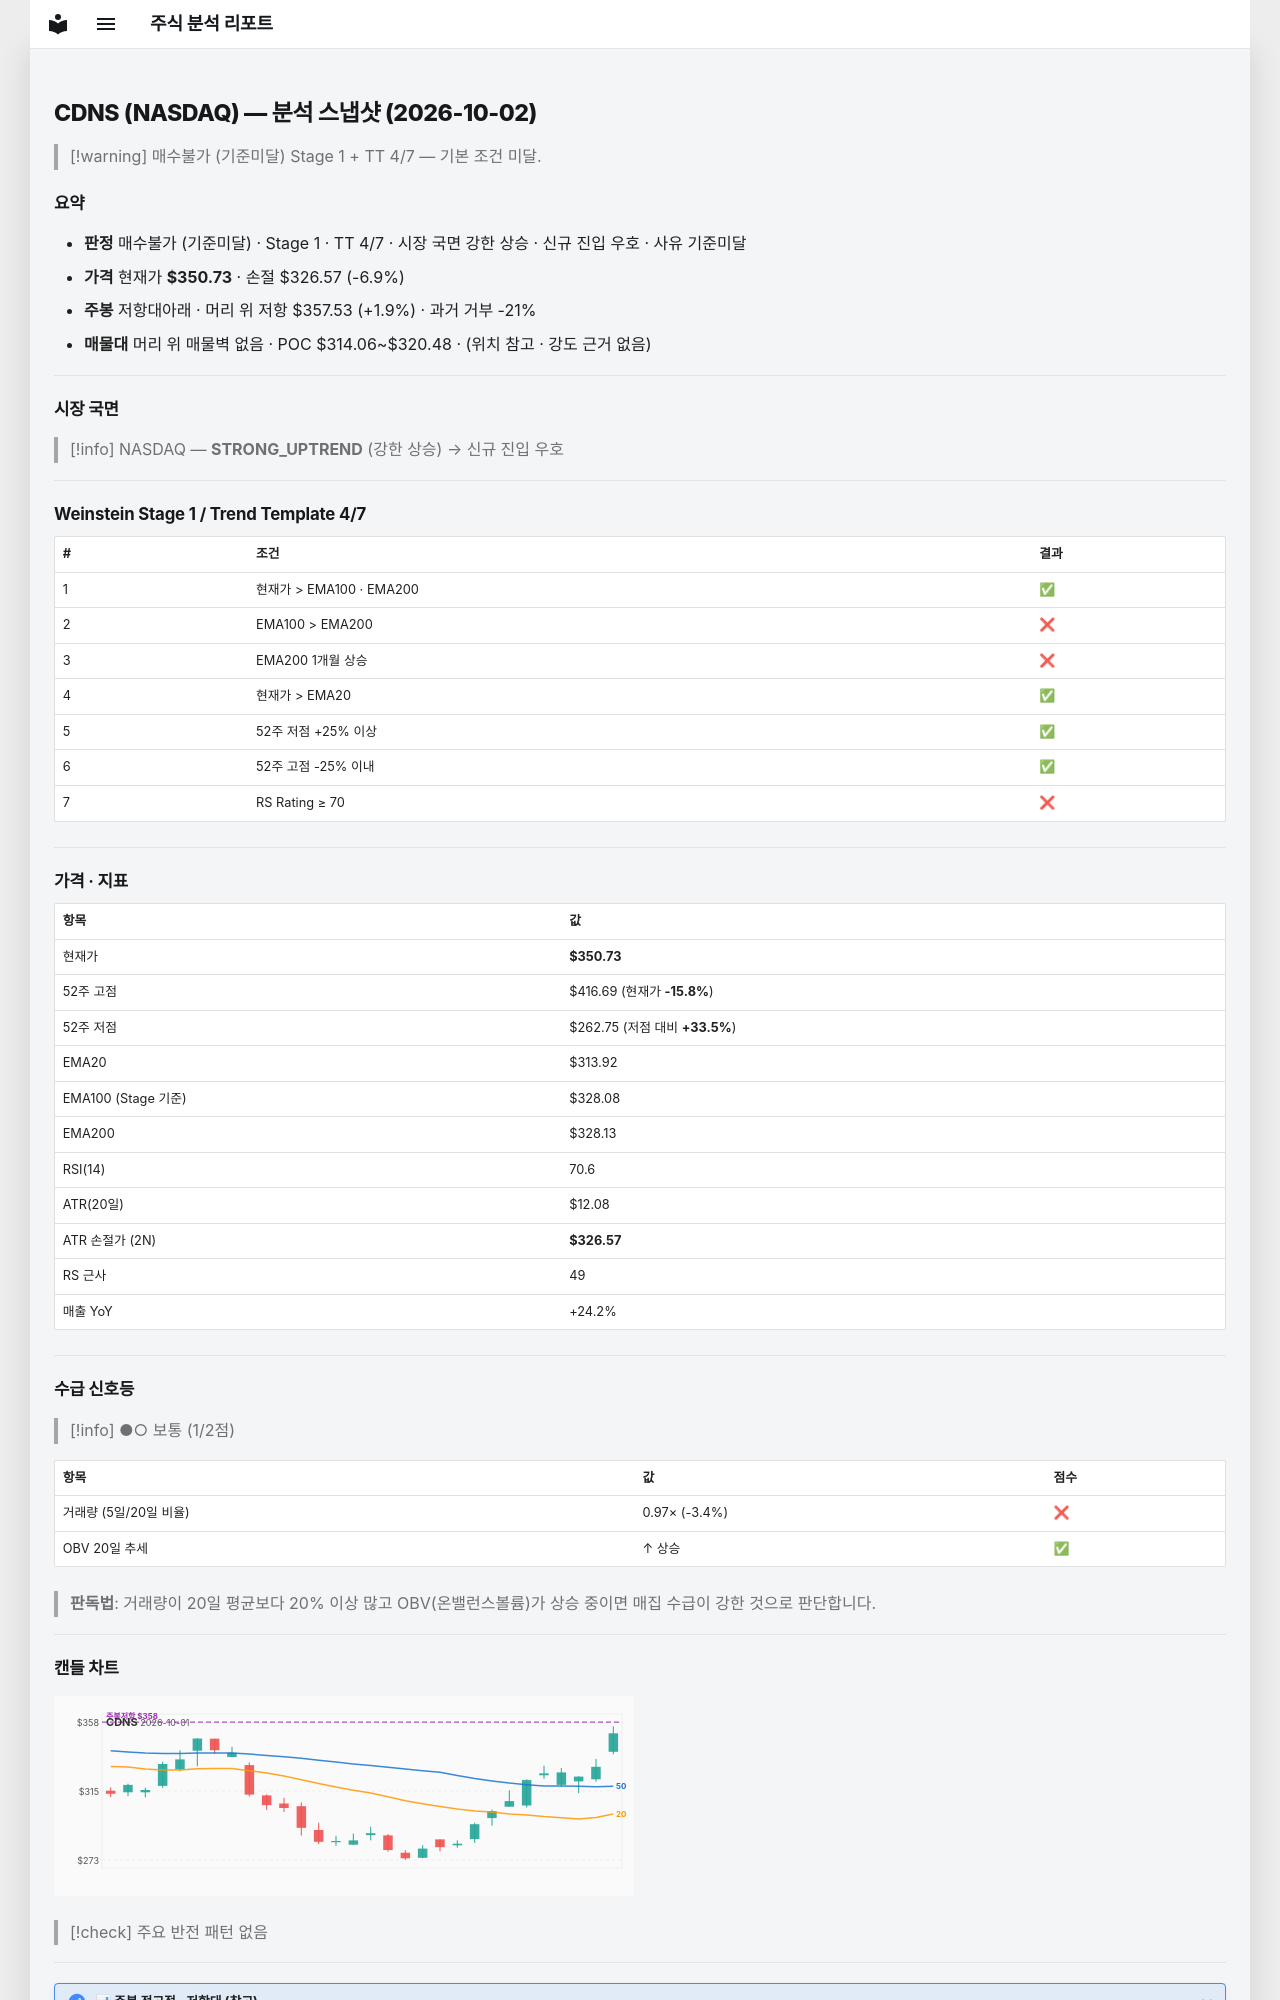

repository: soloandco/stock-reports · page: snapshots/CDNS-2026-10-02/index.html · generator: mkdocs

---
type: analysis-snapshot
title: CDNS 분석 스냅샷
ticker: CDNS
market: NASDAQ
created: 2026-10-02
updated: 2026-10-02
bar-date: 2026-10-01
verdict: 매수불가
verdict-reason: 기준미달
real-rr: 0.28
sma50-gap-pct: 11.7
weekly-position: 저항대아래
weekly-overhead-price: 357.53
weekly-overhead-pct: 1.9
stage: 1
trend-template-score: 4
tt-max: 7
ma-set: ema-20-100-200
price: 350.7300109863281
stop-price: 326.57223072621605
market-regime: STRONG_UPTREND
supply-demand-score: 1/2
supply-demand-label: 보통
status: tracking
tags:
  - stock-agent
  - watchlist
  - CDNS
  - analysis
related:
  - "[[analysis-template]]"
---

# CDNS (NASDAQ) — 분석 스냅샷 (2026-10-02)

> [!warning] 매수불가 (기준미달)
> Stage 1 + TT 4/7 — 기본 조건 미달.

## 요약

- **판정** 매수불가 (기준미달) · Stage 1 · TT 4/7 · 시장 국면 강한 상승 · 신규 진입 우호 · 사유 기준미달
- **가격** 현재가 **$350.73** · 손절 $326.57 (-6.9%)
- **주봉** 저항대아래 · 머리 위 저항 $357.53 (+1.9%) · 과거 거부 -21%
- **매물대** 머리 위 매물벽 없음 · POC $314.06~$320.48 · (위치 참고 · 강도 근거 없음)

---

## 시장 국면

> [!info] NASDAQ — **STRONG_UPTREND** (강한 상승) → 신규 진입 우호

---

## Weinstein Stage 1 / Trend Template 4/7

| # | 조건 | 결과 |
|---|------|------|
| 1 | 현재가 > EMA100 · EMA200 | ✅ |
| 2 | EMA100 > EMA200 | ❌ |
| 3 | EMA200 1개월 상승 | ❌ |
| 4 | 현재가 > EMA20 | ✅ |
| 5 | 52주 저점 +25% 이상 | ✅ |
| 6 | 52주 고점 -25% 이내 | ✅ |
| 7 | RS Rating ≥ 70 | ❌ |

---

## 가격 · 지표

| 항목 | 값 |
|------|---|
| 현재가 | **$350.73** |
| 52주 고점 | $416.69 (현재가 **-15.8%**) |
| 52주 저점 | $262.75 (저점 대비 **+33.5%**) |
| EMA20 | $313.92 |
| EMA100 (Stage 기준) | $328.08 |
| EMA200 | $328.13 |
| RSI(14) | 70.6 |
| ATR(20일) | $12.08 |
| ATR 손절가 (2N) | **$326.57** |
| RS 근사 | 49 |
| 매출 YoY | +24.2% |

---
## 수급 신호등

> [!info] ●○ 보통 (1/2점)

| 항목 | 값 | 점수 |
|------|------|------|
| 거래량 (5일/20일 비율) | 0.97× (-3.4%) | ❌ |
| OBV 20일 추세 | ↑ 상승 | ✅ |

> **판독법**: 거래량이 20일 평균보다 20% 이상 많고 OBV(온밸런스볼륨)가 상승 중이면 매집 수급이 강한 것으로 판단합니다.

---
